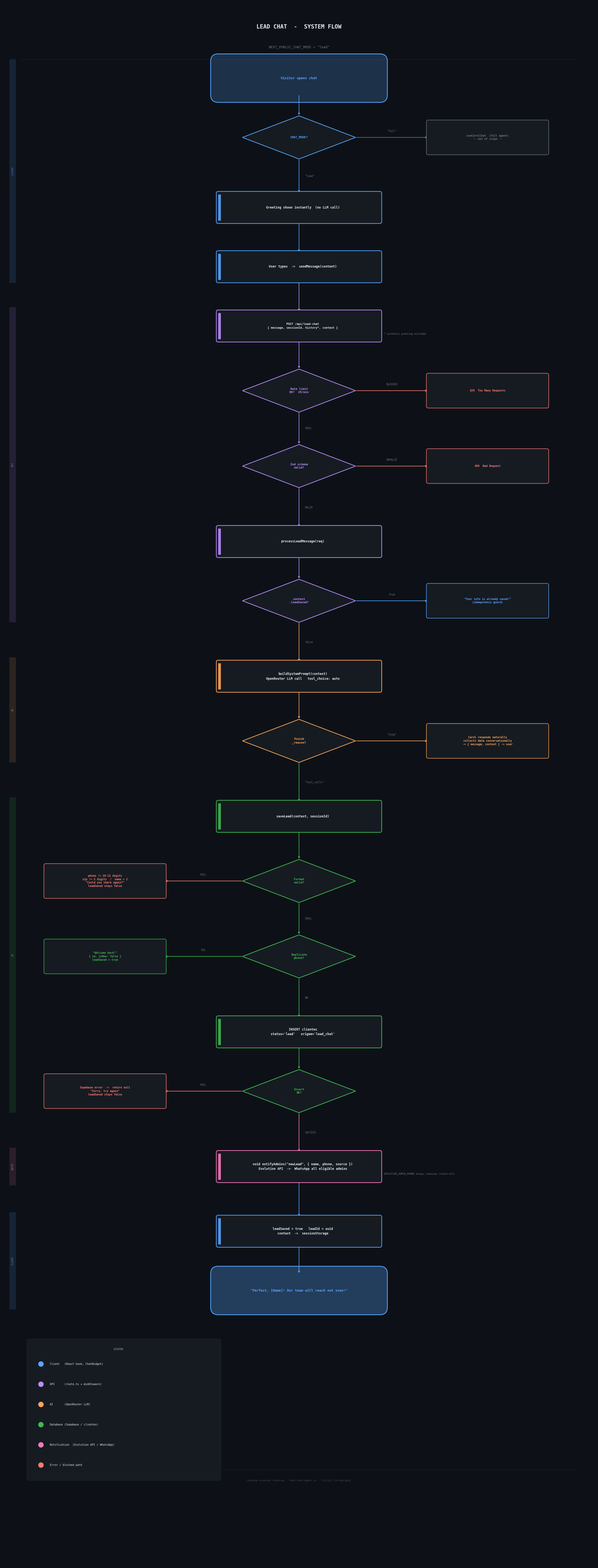

Source code (Python):
#!/usr/bin/env python
"""
Lead Chat System - Circuit Cartography flowchart  (refined pass)
"""
import os, sys
import matplotlib
matplotlib.use('Agg')
import matplotlib.pyplot as plt
import matplotlib.patches as mpatches
from matplotlib.patches import FancyBboxPatch
import numpy as np

os.makedirs('D:/Workspace/caroline-cleaning/docs', exist_ok=True)

# ── Canvas ─────────────────────────────────────────────────────────────────────
W, H = 22, 58
fig = plt.figure(figsize=(W, H), dpi=120)
fig.patch.set_facecolor('#0D1117')
ax = fig.add_axes([0, 0, 1, 1], facecolor='#0D1117')
ax.set_xlim(0, W)
ax.set_ylim(0, H)
ax.axis('off')

# ── Palette ────────────────────────────────────────────────────────────────────
BG   = '#0D1117'
NODE = '#161B22'
C = {
    'client': '#58A6FF',
    'api':    '#BC8CFF',
    'ai':     '#FFA657',
    'db':     '#3FB950',
    'notif':  '#F778BA',
    'error':  '#FF7B72',
    'text':   '#E6EDF3',
    'dim':    '#6E7681',
    'line':   '#21262D',
    'grid':   '#161B22',
}
MONO = 'monospace'

# ── Layout ─────────────────────────────────────────────────────────────────────
MX  = 11.0   # main column
RX  = 18.0   # right branches
LX  = 3.8    # left branches
NW  = 6.0    # process width
NH  = 1.05   # process height
DW  = 4.2    # diamond width
DH  = 1.6    # diamond height
BW  = 4.4    # branch node width
BH  = 1.15   # branch node height

# ── Helpers ────────────────────────────────────────────────────────────────────
def process(cx, cy, color, lines, small=False):
    fs = 8.4 if not small else 7.6
    x, y = cx - NW/2, cy - NH/2
    bg = FancyBboxPatch((x, y), NW, NH,
                        boxstyle='round,pad=0.07',
                        fc=NODE, ec=color, lw=1.8, zorder=3)
    ax.add_patch(bg)
    # Left accent bar
    bar = mpatches.Rectangle((x, y+0.04), 0.10, NH-0.08,
                              fc=color, alpha=0.9, zorder=4)
    ax.add_patch(bar)
    if isinstance(lines, str):
        lines = [lines]
    ax.text(cx + 0.14, cy, '\n'.join(lines),
            ha='center', va='center', color=C['text'],
            fontsize=fs, fontfamily=MONO, fontweight='semibold',
            zorder=5, linespacing=1.45)

def branch_node(cx, cy, color, lines):
    x, y = cx - BW/2, cy - BH/2
    bg = FancyBboxPatch((x, y), BW, BH,
                        boxstyle='round,pad=0.07',
                        fc=NODE, ec=color, lw=1.3, zorder=3)
    ax.add_patch(bg)
    if isinstance(lines, str):
        lines = [lines]
    ax.text(cx, cy, '\n'.join(lines),
            ha='center', va='center', color=color,
            fontsize=7.2, fontfamily=MONO, fontweight='bold',
            zorder=5, linespacing=1.35)

def diamond(cx, cy, color, lines):
    if isinstance(lines, str):
        lines = [lines]
    pts = np.array([
        [cx,      cy+DH/2],
        [cx+DW/2, cy],
        [cx,      cy-DH/2],
        [cx-DW/2, cy],
    ])
    d = plt.Polygon(pts, fc=NODE, ec=color, lw=1.8, zorder=3)
    ax.add_patch(d)
    ax.text(cx, cy, '\n'.join(lines),
            ha='center', va='center', color=color,
            fontsize=7.8, fontfamily=MONO, fontweight='bold',
            zorder=5, linespacing=1.35)

def terminal(cx, cy, color, text, is_end=False):
    fc_alpha = 0.22 if not is_end else 0.3
    r = FancyBboxPatch((cx-NW/2, cy-0.62), NW, 1.24,
                       boxstyle='round,pad=0.28',
                       fc=color, ec=color, lw=0, alpha=fc_alpha, zorder=3)
    ax.add_patch(r)
    r2 = FancyBboxPatch((cx-NW/2, cy-0.62), NW, 1.24,
                        boxstyle='round,pad=0.28',
                        fc='none', ec=color, lw=2.0, zorder=4)
    ax.add_patch(r2)
    ax.text(cx, cy, text, ha='center', va='center',
            color=color, fontsize=9.0, fontfamily=MONO,
            fontweight='bold', zorder=5)

def arr(x1, y1, x2, y2, color, label='', lside='right', rad=0.0, ls='-'):
    ax.annotate('', xy=(x2, y2), xytext=(x1, y1),
                arrowprops=dict(
                    arrowstyle='->', color=color, lw=1.5,
                    connectionstyle=f'arc3,rad={rad}',
                    linestyle=ls,
                ), zorder=2)
    if label:
        mx = (x1+x2)/2 + (0.22 if lside == 'right' else -0.22)
        my = (y1+y2)/2
        ax.text(mx, my, label,
                ha='left' if lside == 'right' else 'right',
                va='center', color=C['dim'],
                fontsize=7.0, fontfamily=MONO, zorder=6)

def horiz_arr(x1, y, x2, color, label='', lside='right'):
    ax.annotate('', xy=(x2, y), xytext=(x1, y),
                arrowprops=dict(
                    arrowstyle='->', color=color, lw=1.5,
                    connectionstyle='arc3,rad=0',
                ), zorder=2)
    if label:
        mx = (x1+x2)/2
        ax.text(mx, y+0.18, label,
                ha='center', va='bottom', color=C['dim'],
                fontsize=7.0, fontfamily=MONO, zorder=6)

def layer_band(y_top, y_bot, color, label):
    band = mpatches.Rectangle((0.25, y_bot), 0.24, y_top-y_bot,
                               fc=color, alpha=0.13, zorder=1)
    ax.add_patch(band)
    ax.text(0.37, (y_top+y_bot)/2, label,
            ha='center', va='center', rotation=90,
            color=color, fontsize=6.2, fontfamily=MONO,
            fontweight='bold', alpha=0.55, zorder=2)

def section_rule(y, color, label=''):
    ax.axhline(y, xmin=0.03, xmax=0.97, color=color,
               lw=0.5, alpha=0.15, zorder=1)

# ── NODE Y positions ───────────────────────────────────────────────────────────
TOP = H - 2.8
y = {}
cursor = TOP

def place(key, gap=2.0):
    global cursor
    y[key] = cursor
    cursor -= gap

place('start',    2.2)
place('mode',     2.6)   # diamond
place('greeting', 2.2)
place('send',     2.2)
place('post',     2.4)
place('rate',     2.8)   # diamond
place('zod',      2.8)   # diamond
place('process',  2.2)
place('saved_q',  2.8)   # diamond
place('llm',      2.4)
place('reason',   2.8)   # diamond
place('savelead', 2.4)
place('valid_q',  2.8)   # diamond
place('dup_q',    2.8)   # diamond
place('insert',   2.2)
place('ins_ok',   2.8)   # diamond
place('notify',   2.4)
place('state',    2.2)
place('confirm',  2.2)

# ── LAYER BANDS ───────────────────────────────────────────────────────────────
layer_band(y['start']+0.7,    y['send']-0.6,      C['client'], 'CLIENT')
layer_band(y['post']+0.7,     y['saved_q']-0.8,   C['api'],    'API')
layer_band(y['llm']+0.7,      y['reason']-0.8,    C['ai'],     'AI')
layer_band(y['savelead']+0.7, y['ins_ok']-0.8,    C['db'],     'DB')
layer_band(y['notify']+0.7,   y['notify']-0.7,    C['notif'],  'NOTIF')
layer_band(y['state']+0.7,    y['confirm']-0.7,   C['client'], 'CLIENT')

# ── TITLE ──────────────────────────────────────────────────────────────────────
ax.text(MX, H-0.9, 'LEAD CHAT  -  SYSTEM FLOW',
        ha='center', va='center', color=C['text'],
        fontsize=15, fontfamily=MONO, fontweight='bold', zorder=10)
ax.text(MX, H-1.65, 'NEXT_PUBLIC_CHAT_MODE = "lead"',
        ha='center', va='center', color=C['dim'],
        fontsize=9.0, fontfamily=MONO, zorder=10)
ax.axhline(H-2.1, xmin=0.03, xmax=0.97, color=C['line'], lw=1.0, alpha=0.8)

# ── FLOW ───────────────────────────────────────────────────────────────────────

# START
terminal(MX, y['start'], C['client'], 'Visitor opens chat')

# CHAT_MODE
arr(MX, y['start']-0.62, MX, y['mode']+DH/2, C['client'])
diamond(MX, y['mode'], C['client'], ['CHAT_MODE?'])
horiz_arr(MX+DW/2, y['mode'], RX-BW/2, C['dim'], '"full"')
branch_node(RX, y['mode'], C['dim'],
            ['useCarolChat  (full agent)', '-- out of scope --'])
arr(MX, y['mode']-DH/2, MX, y['greeting']+NH/2, C['client'], '"lead"', 'right')

# GREETING
process(MX, y['greeting'], C['client'],
        ['Greeting shown instantly  (no LLM call)'])

# SEND
arr(MX, y['greeting']-NH/2, MX, y['send']+NH/2, C['client'])
process(MX, y['send'], C['client'],
        'User types  ->  sendMessage(content)')

# POST
arr(MX, y['send']-NH/2, MX, y['post']+NH/2, C['api'])
process(MX, y['post'], C['api'],
        ['POST /api/lead-chat',
         '{ message, sessionId, history*, context }'], small=True)
ax.text(MX + NW/2 + 0.15, y['post'] - 0.30,
        '* synthetic greeting excluded',
        color=C['dim'], fontsize=6.5, fontfamily=MONO,
        ha='left', va='center')

# RATE LIMIT
arr(MX, y['post']-NH/2, MX, y['rate']+DH/2, C['api'])
diamond(MX, y['rate'], C['api'], ['Rate limit', 'OK?  20/min'])
horiz_arr(MX+DW/2, y['rate'], RX-BW/2, C['error'], 'BLOCKED')
branch_node(RX, y['rate'], C['error'], ['429  Too Many Requests'])
arr(MX, y['rate']-DH/2, MX, y['zod']+DH/2, C['api'], 'PASS', 'right')

# ZOD
diamond(MX, y['zod'], C['api'], ['Zod schema', 'valid?'])
horiz_arr(MX+DW/2, y['zod'], RX-BW/2, C['error'], 'INVALID')
branch_node(RX, y['zod'], C['error'], ['400  Bad Request'])
arr(MX, y['zod']-DH/2, MX, y['process']+NH/2, C['api'], 'VALID', 'right')

# processLeadMessage
process(MX, y['process'], C['api'], 'processLeadMessage(req)')

# leadSaved?
arr(MX, y['process']-NH/2, MX, y['saved_q']+DH/2, C['api'])
diamond(MX, y['saved_q'], C['api'], ['context', '.leadSaved?'])
horiz_arr(MX+DW/2, y['saved_q'], RX-BW/2, C['client'], 'true')
branch_node(RX, y['saved_q'], C['client'],
            ['"Your info is already saved!"', '(idempotency guard)'])
arr(MX, y['saved_q']-DH/2, MX, y['llm']+NH/2, C['ai'], 'false', 'right')

# LLM
process(MX, y['llm'], C['ai'],
        ['buildSystemPrompt(context)',
         'OpenRouter LLM call   tool_choice: auto'])

# finish_reason
arr(MX, y['llm']-NH/2, MX, y['reason']+DH/2, C['ai'])
diamond(MX, y['reason'], C['ai'], ['finish', '_reason?'])
horiz_arr(MX+DW/2, y['reason'], RX-BW/2, C['ai'], '"stop"')
branch_node(RX, y['reason'], C['ai'],
            ['Carol responds naturally',
             'collects data conversationally',
             '-> { message, context } -> user'])
arr(MX, y['reason']-DH/2, MX, y['savelead']+NH/2, C['db'],
    '"tool_calls"', 'right')

# saveLead
process(MX, y['savelead'], C['db'], 'saveLead(context, sessionId)')

# Validation
arr(MX, y['savelead']-NH/2, MX, y['valid_q']+DH/2, C['db'])
diamond(MX, y['valid_q'], C['db'], ['Format', 'valid?'])
horiz_arr(MX-DW/2, y['valid_q'], LX+BW/2, C['error'], 'FAIL', 'left')
branch_node(LX, y['valid_q'], C['error'],
            ['phone != 10-11 digits',
             'zip != 5 digits  /  name < 2',
             '"Could you share again?"',
             'leadSaved stays false'])
arr(MX, y['valid_q']-DH/2, MX, y['dup_q']+DH/2, C['db'], 'PASS', 'right')

# Duplicate
diamond(MX, y['dup_q'], C['db'], ['Duplicate', 'phone?'])
horiz_arr(MX-DW/2, y['dup_q'], LX+BW/2, C['db'], 'YES', 'left')
branch_node(LX, y['dup_q'], C['db'],
            ['"Welcome back!"',
             '{ id, isNew: false }',
             'leadSaved = true'])
arr(MX, y['dup_q']-DH/2, MX, y['insert']+NH/2, C['db'], 'NO', 'right')

# INSERT
process(MX, y['insert'], C['db'],
        ["INSERT clientes",
         "status='lead'   origem='lead_chat'"])

# Insert OK?
arr(MX, y['insert']-NH/2, MX, y['ins_ok']+DH/2, C['db'])
diamond(MX, y['ins_ok'], C['db'], ['Insert', 'OK?'])
horiz_arr(MX-DW/2, y['ins_ok'], LX+BW/2, C['error'], 'FAIL', 'left')
branch_node(LX, y['ins_ok'], C['error'],
            ['Supabase error  ->  return null',
             '"Sorry, try again"',
             'leadSaved stays false'])
arr(MX, y['ins_ok']-DH/2, MX, y['notify']+NH/2, C['notif'], 'SUCCESS', 'right')

# notifyAdmins
process(MX, y['notify'], C['notif'],
        ['void notifyAdmins("newLead", { name, phone, source })',
         'Evolution API  ->  WhatsApp all eligible admins'])
ax.text(MX + NW/2 + 0.15, y['notify'] - 0.28,
        'EVOLUTION_ADMIN_PHONE always receives (catch-all)',
        color=C['dim'], fontsize=6.4, fontfamily=MONO,
        ha='left', va='center')

# State update
arr(MX, y['notify']-NH/2, MX, y['state']+NH/2, C['client'])
process(MX, y['state'], C['client'],
        ['leadSaved = true   leadId = uuid',
         'context  ->  sessionStorage'])

# Confirmation
arr(MX, y['state']-NH/2, MX, y['confirm']+0.62, C['client'])
terminal(MX, y['confirm'], C['client'],
         '"Perfect, [Name]! Our team will reach out soon!"',
         is_end=True)

# ── LEGEND ────────────────────────────────────────────────────────────────────
lx_start = 1.2
ly_start = y['confirm'] - 2.2
items = [
    (C['client'], 'Client   (React hook, ChatWidget)'),
    (C['api'],    'API      (route.ts + middleware)'),
    (C['ai'],     'AI       (OpenRouter LLM)'),
    (C['db'],     'Database (Supabase / clientes)'),
    (C['notif'],  'Notification  (Evolution API / WhatsApp)'),
    (C['error'],  'Error / blocked path'),
]
box_h = len(items) * 0.75 + 0.55
lbox = FancyBboxPatch((lx_start - 0.2, ly_start - box_h + 0.3), 7.0, box_h,
                      boxstyle='round,pad=0.1',
                      fc=NODE, ec=C['line'], lw=1.0, zorder=5)
ax.add_patch(lbox)
ax.text(lx_start + 3.1, ly_start + 0.02, 'LEGEND',
        ha='center', va='center', color=C['dim'],
        fontsize=7.5, fontfamily=MONO, fontweight='bold', zorder=7)
for i, (color, label) in enumerate(items):
    yi = ly_start - 0.75*(i+1) + 0.22
    dot = mpatches.Circle((lx_start + 0.22, yi), 0.10,
                           fc=color, ec='none', zorder=8)
    ax.add_patch(dot)
    ax.text(lx_start + 0.55, yi, label,
            ha='left', va='center', color=C['text'],
            fontsize=7.2, fontfamily=MONO, zorder=8)

# ── FOOTER ────────────────────────────────────────────────────────────────────
fy = y['confirm'] - box_h - 2.0
ax.axhline(fy + 0.4, xmin=0.03, xmax=0.97, color=C['line'], lw=0.6, alpha=0.6)
ax.text(MX, fy, 'chesque premium cleaning   lead-chat-agent.ts   Circuit Cartography',
        ha='center', va='center', color=C['dim'],
        fontsize=6.8, fontfamily=MONO, alpha=0.55)

# ── Save ──────────────────────────────────────────────────────────────────────
out = 'D:/Workspace/caroline-cleaning/docs/lead-chat-flow.png'
plt.savefig(out, dpi=120, bbox_inches='tight',
            facecolor=BG, edgecolor='none')
plt.close()
print('Saved -> ' + out)
